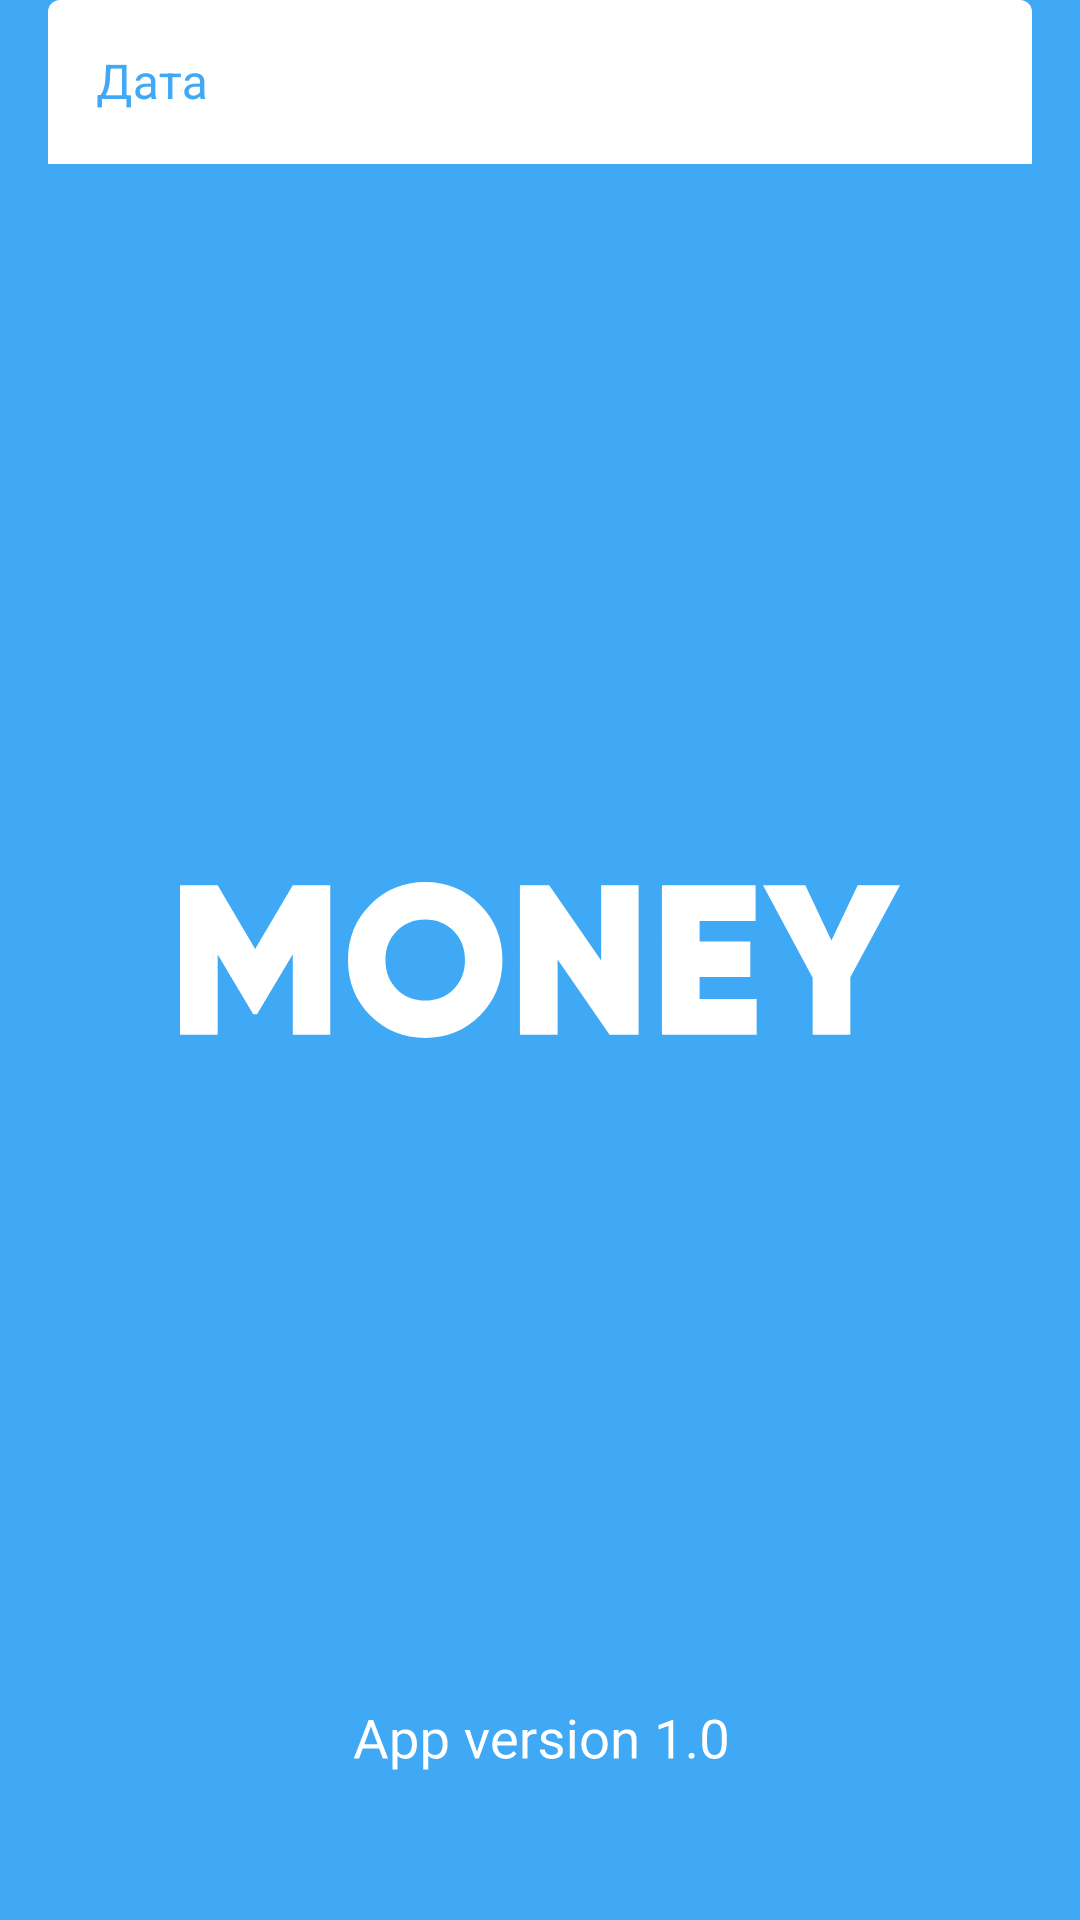

This screen was rendered from an Android layout file. Write that file and the resources it references.
<!-- AndroidManifest.xml: application theme SplashScreenStyle -->
<!-- res/layout/fragment_currency_list.xml -->
<?xml version="1.0" encoding="utf-8"?>
<androidx.constraintlayout.widget.ConstraintLayout xmlns:android="http://schemas.android.com/apk/res/android"
    xmlns:app="http://schemas.android.com/apk/res-auto"
    xmlns:tools="http://schemas.android.com/tools"
    android:layout_width="match_parent"
    android:layout_height="match_parent"
    android:orientation="vertical"
    tools:context=".ui.fragments.CurrencyListFragment">


    <com.google.android.material.textfield.TextInputLayout
        android:id="@+id/til_date_picker"
        android:layout_width="0dp"
        android:layout_height="wrap_content"
        android:layout_marginHorizontal="@dimen/normal_margin"
        android:hint="@string/date"
        android:textColorHint="@color/dateColorHint"
        app:boxBackgroundColor="@color/white"
        app:boxStrokeColor="@color/mtrl_textinput_default_box_stroke_color"
        app:endIconMode="clear_text"
        app:layout_constraintEnd_toEndOf="parent"
        app:layout_constraintStart_toStartOf="parent"
        app:layout_constraintTop_toTopOf="parent">


        <com.google.android.material.textfield.TextInputEditText
            android:id="@+id/tie_date"
            android:layout_width="match_parent"
            android:layout_height="wrap_content"
            android:cursorVisible="false"
            android:focusable="false"
            android:inputType="none"
            android:textColor="@color/lightGray" />

    </com.google.android.material.textfield.TextInputLayout>

    <androidx.recyclerview.widget.RecyclerView
        android:id="@+id/recycler_view"
        android:layout_width="0dp"
        android:layout_height="0dp"
        android:layout_marginHorizontal="@dimen/normal_margin"
        android:layout_marginTop="@dimen/normal_margin"
        app:layoutManager="androidx.recyclerview.widget.GridLayoutManager"
        app:layout_constraintBottom_toBottomOf="parent"
        app:layout_constraintEnd_toEndOf="parent"
        app:layout_constraintStart_toStartOf="parent"
        app:layout_constraintTop_toBottomOf="@+id/til_date_picker"
        app:spanCount="3"
        tools:itemCount="4"
        tools:listitem="@layout/currency_item" />

    <com.google.android.material.progressindicator.CircularProgressIndicator
        android:id="@+id/progress_circular"
        android:layout_width="wrap_content"
        android:layout_height="wrap_content"
        android:indeterminate="true"
        android:visibility="gone"
        app:layout_constraintBottom_toBottomOf="parent"
        app:layout_constraintEnd_toEndOf="parent"
        app:layout_constraintStart_toStartOf="parent"
        app:layout_constraintTop_toTopOf="parent" />

</androidx.constraintlayout.widget.ConstraintLayout>
<!-- res/layout/currency_item.xml (included above) -->
<?xml version="1.0" encoding="utf-8"?>
<LinearLayout xmlns:android="http://schemas.android.com/apk/res/android"
    xmlns:app="http://schemas.android.com/apk/res-auto"
    xmlns:tools="http://schemas.android.com/tools"
    android:layout_width="match_parent"
    android:layout_height="wrap_content"
    android:orientation="vertical">

    <com.google.android.material.card.MaterialCardView
        android:layout_width="match_parent"
        android:layout_height="wrap_content"
        android:layout_gravity="center_horizontal"
        android:layout_margin="@dimen/margin_6dp"
        android:backgroundTint="@color/veryLightGray"
        app:cardCornerRadius="@dimen/normal_margin">

        <LinearLayout
            android:layout_width="match_parent"
            android:layout_height="match_parent"
            android:orientation="vertical">

            <TextView
                android:id="@+id/tv_symbol"
                android:layout_width="wrap_content"
                android:layout_height="wrap_content"
                android:layout_gravity="center_horizontal"
                android:layout_marginTop="@dimen/small_margin"
                android:textColor="@color/lightBlue"
                android:textSize="@dimen/large_text_size"
                android:textStyle="bold"
                tools:text="USD" />

            <TextView
                android:id="@+id/tv_exchange_rate"
                android:layout_width="wrap_content"
                android:layout_height="wrap_content"
                android:layout_gravity="center_horizontal"
                android:layout_marginTop="@dimen/margin_6dp"
                android:textColor="@color/lightGray"
                android:layout_marginBottom="@dimen/small_margin"
                android:textSize="@dimen/normal_text_size"
                tools:text="90 Р" />

        </LinearLayout>
    </com.google.android.material.card.MaterialCardView>
</LinearLayout>
<!-- resources referenced by this layout -->
<resources>
  <color name="dateColorHint">@color/lightBlue</color>
  <color name="lightBlue">#3FA9F5</color>
  <color name="lightGray">#908D8D</color>
  <color name="mtrl_textinput_default_box_stroke_color" tools:override="true">@color/lightBlue</color>
  <color name="white">#FFFFFFFF</color>
  <dimen name="normal_margin">16dp</dimen>
  <dimen name="small_margin">10dp</dimen>
  <string name="date">Дата</string>
  <style name="SplashScreenStyle" parent="Theme.MaterialComponents.DayNight.NoActionBar">
          <item name="android:windowBackground">@drawable/splash_screen</item>
          <item name="android:windowTranslucentStatus">true</item>
          <item name="android:windowTranslucentNavigation">true</item>
      </style>
  <!-- drawable splash_screen (drawable) -->
  <?xml version="1.0" encoding="utf-8"?>
  <layer-list xmlns:android="http://schemas.android.com/apk/res/android">
      <item android:drawable="@drawable/splash_bg" />
  
      <item
          android:drawable="@drawable/ic_money"
          android:gravity="center" />
  
      <item
          android:bottom="50dp"
          android:drawable="@drawable/ic_app_version_1_0"
          android:gravity="bottom|center_horizontal" />
  
  </layer-list>
  <!-- drawable splash_bg (drawable) -->
  <?xml version="1.0" encoding="utf-8"?>
  <shape xmlns:android="http://schemas.android.com/apk/res/android"
      android:shape="rectangle"
      android:tint="@color/backgroundSplash">
  
  </shape>
  <!-- drawable ic_money (drawable) -->
  <vector xmlns:android="http://schemas.android.com/apk/res/android"
      android:width="240dp"
      android:height="52dp"
      android:viewportWidth="185"
      android:viewportHeight="40">
    <path
        android:pathData="M38.609,0.822V39.178H28.984V18.521L19.791,33.918H18.818L9.679,18.575V39.178H0V0.822H9.679L19.305,17.205L28.984,0.822H38.609Z"
        android:fillColor="#ffffff"/>
    <path
        android:pathData="M77.067,34.247C73.246,38.082 68.559,40 63.008,40C57.456,40 52.751,38.082 48.894,34.247C45.073,30.374 43.162,25.626 43.162,20C43.162,14.374 45.073,9.644 48.894,5.808C52.751,1.936 57.456,0 63.008,0C68.559,0 73.246,1.936 77.067,5.808C80.924,9.644 82.853,14.374 82.853,20C82.853,25.626 80.924,30.374 77.067,34.247ZM55.708,27.507C57.654,29.443 60.088,30.411 63.008,30.411C65.928,30.411 68.361,29.443 70.308,27.507C72.254,25.534 73.228,23.032 73.228,20C73.228,16.968 72.254,14.484 70.308,12.548C68.361,10.575 65.928,9.589 63.008,9.589C60.088,9.589 57.654,10.575 55.708,12.548C53.761,14.484 52.787,16.968 52.787,20C52.787,23.032 53.761,25.534 55.708,27.507Z"
        android:fillColor="#ffffff"/>
    <path
        android:pathData="M108.216,0.822H117.841V39.178H110.379L97.023,19.89V39.178H87.343V0.822H94.86L108.216,20.11V0.822Z"
        android:fillColor="#ffffff"/>
    <path
        android:pathData="M133.512,29.973H148.167V39.178H123.833V0.822H147.896V9.973H133.512V15.288H146.544V24.329H133.512V29.973Z"
        android:fillColor="#ffffff"/>
    <path
        android:pathData="M185,0.822L172.238,24.438V39.178H162.559V24.548L149.797,0.822H160.666L167.372,15.014L174.131,0.822H185Z"
        android:fillColor="#ffffff"/>
  </vector>
  <!-- drawable ic_app_version_1_0: vector/xml drawable (drawable, 12222 chars, omitted) -->
  <color name="backgroundSplash">@color/lightBlue</color>
</resources>
